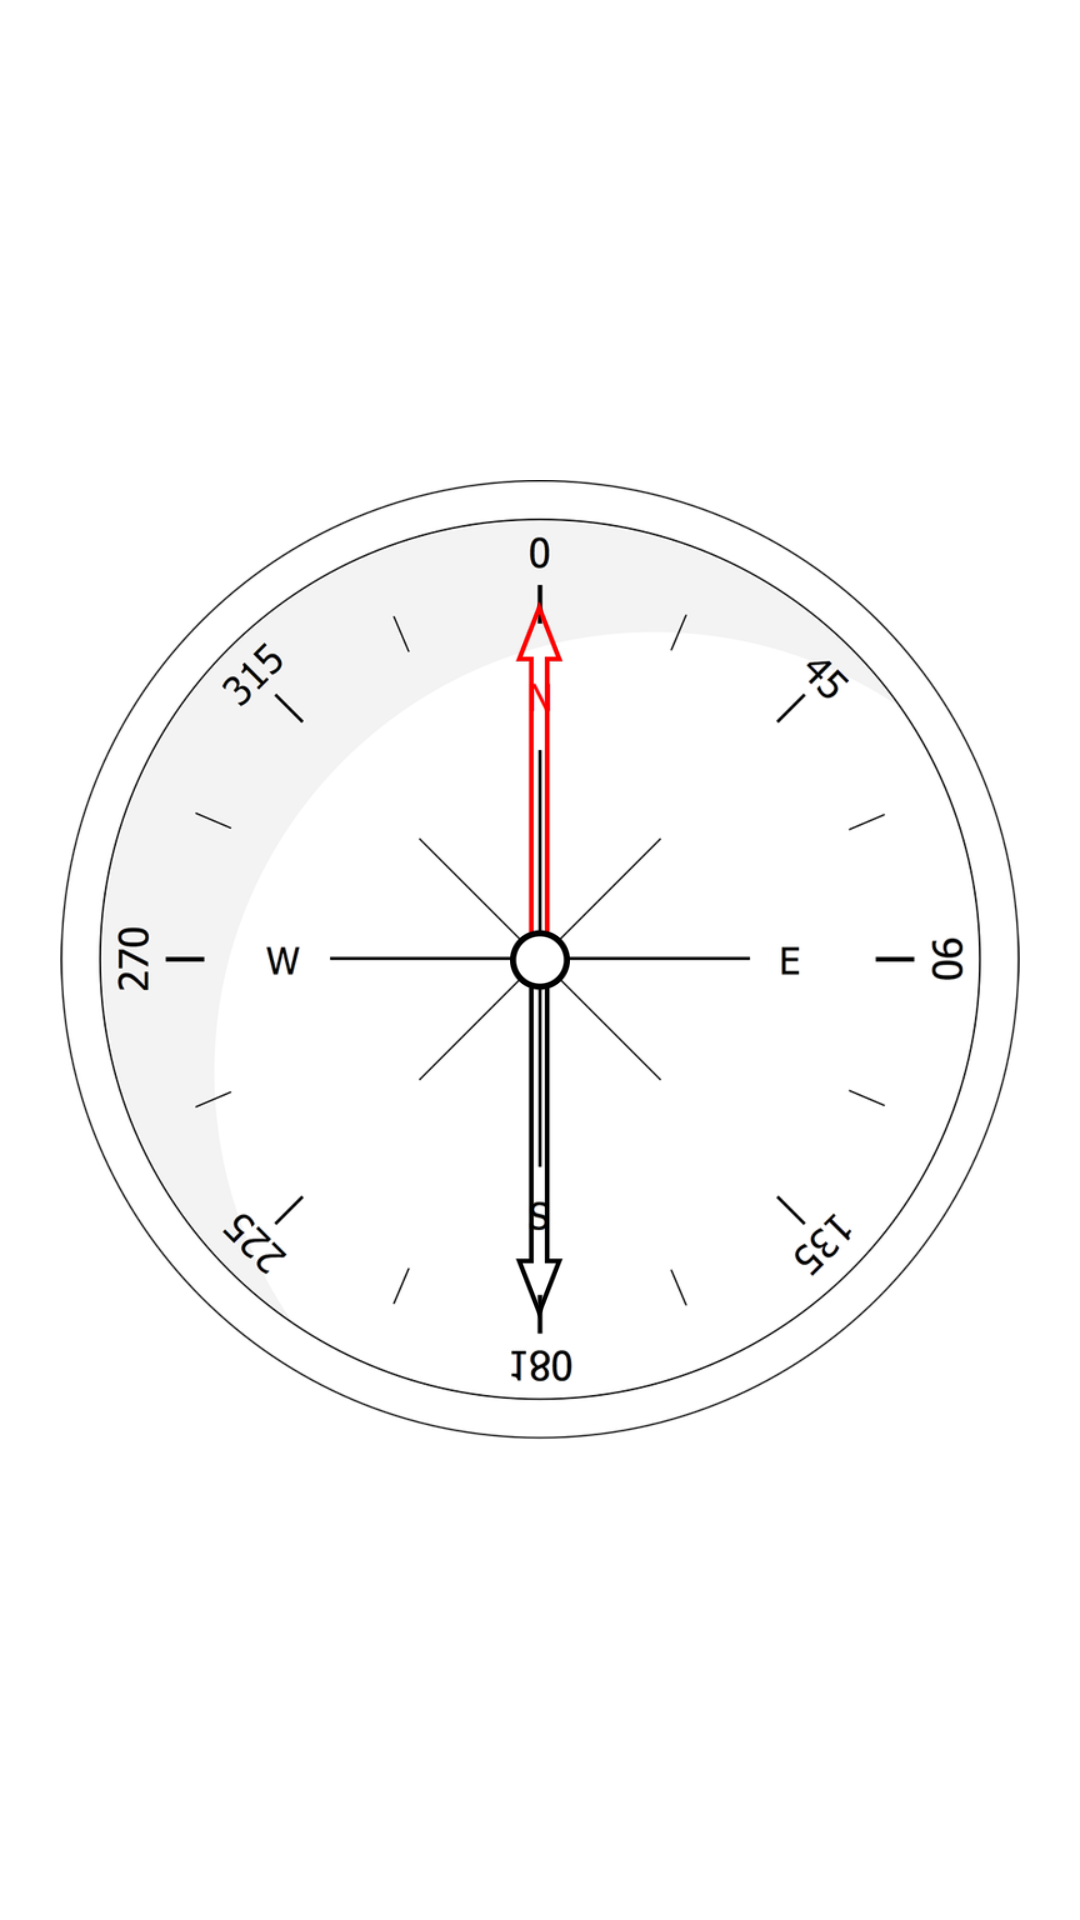

Produce the Android XML layout that renders to this screen, including the resource entries it uses.
<!-- AndroidManifest.xml: application theme Theme.Siddur.NoActionBar -->
<!-- res/layout/content_compass.xml -->
<RelativeLayout xmlns:android="http://schemas.android.com/apk/res/android"
    xmlns:tools="http://schemas.android.com/tools"
    android:layout_width="match_parent"
    android:layout_height="match_parent"
    android:paddingLeft="16dp"
    android:paddingRight="16dp"
    android:paddingTop="16dp"
    android:paddingBottom="16dp"
    tools:context=".activities.CompassActivity">

    <ImageView
        android:id="@+id/main_image_dial"
        android:layout_width="320dp"
        android:layout_height="320dp"
        android:layout_centerInParent="true"
        android:contentDescription="@string/compass_dial"
        android:src="@drawable/dial" />

    <ImageView
        android:id="@+id/main_image_hands"
        android:layout_width="20dp"
        android:layout_height="240dp"
        android:layout_centerInParent="true"
        android:contentDescription="@string/compass_hands"
        android:scaleType="fitXY"
        android:src="@drawable/hands" />

    <TextView
        android:id="@+id/sotw_label"
        android:layout_width="wrap_content"
        android:layout_height="wrap_content" />

</RelativeLayout>
<!-- resources referenced by this layout -->
<resources>
  <!-- drawable dial: png bitmap (drawable-hdpi, 52815 bytes) -->
  <!-- drawable hands: png bitmap (drawable-hdpi, 3313 bytes) -->
  <style name="Theme.Siddur.NoActionBar">
          <item name="windowActionBar">false</item>
          <item name="windowNoTitle">true</item>
      </style>
</resources>
